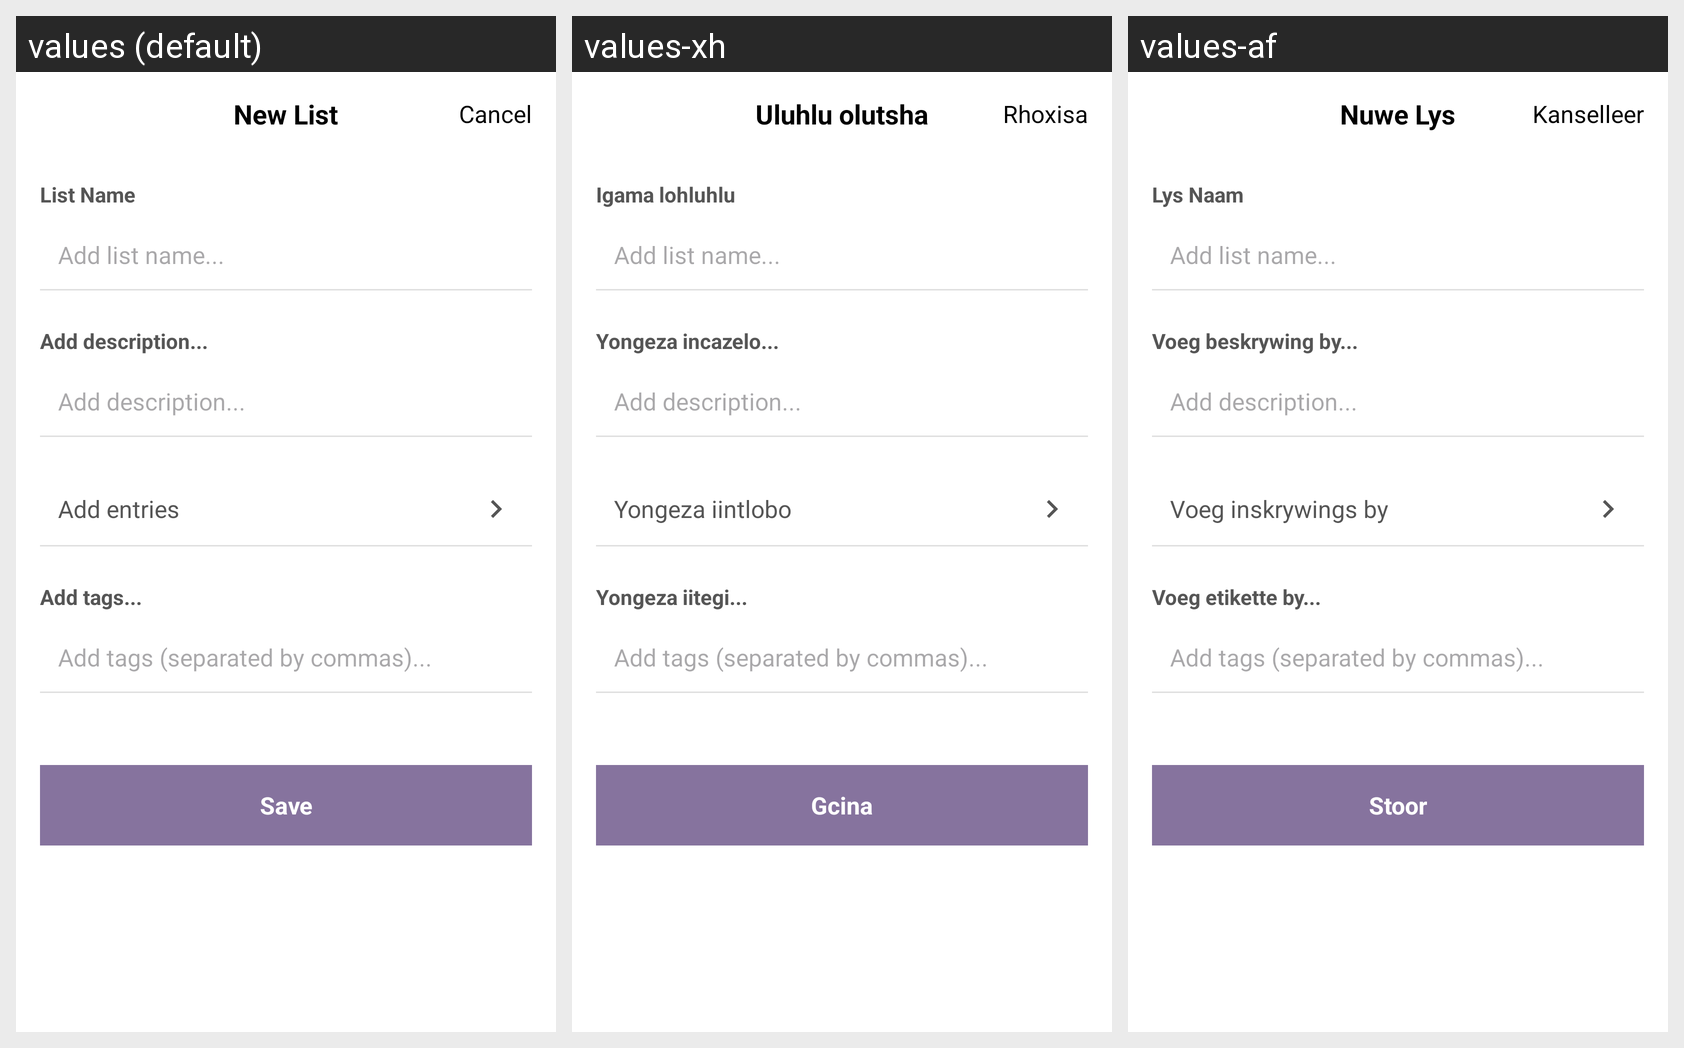

Strings drawn on this Android screen and how each of the app's shown locales translates them:
Android screen res/layout/fragment_create_list.xml rendered under 3 locales, left to right: values (default), values-xh, values-af. Device: Nexus 5 (rendered at 1080×1920; each locale shown at half size, 540×960, under a caption strip naming it); theme Theme.MusicReviewApp.
Strings drawn on this screen, with the default value and each locale's value (text and hints the layout hard-codes, and strings that could not be matched under every locale, appear in the picture but are not listed):

new_list
  values: New List
  values-xh: Uluhlu olutsha
  values-af: Nuwe Lys

cancel
  values: Cancel
  values-xh: Rhoxisa
  values-af: Kanselleer

list_name
  values: List Name
  values-xh: Igama lohluhlu
  values-af: Lys Naam

add_description
  values: Add description...
  values-xh: Yongeza incazelo...
  values-af: Voeg beskrywing by...

add_entries
  values: Add entries
  values-xh: Yongeza iintlobo
  values-af: Voeg inskrywings by

add_tags
  values: Add tags...
  values-xh: Yongeza iitegi...
  values-af: Voeg etikette by...

save
  values: Save
  values-xh: Gcina
  values-af: Stoor
